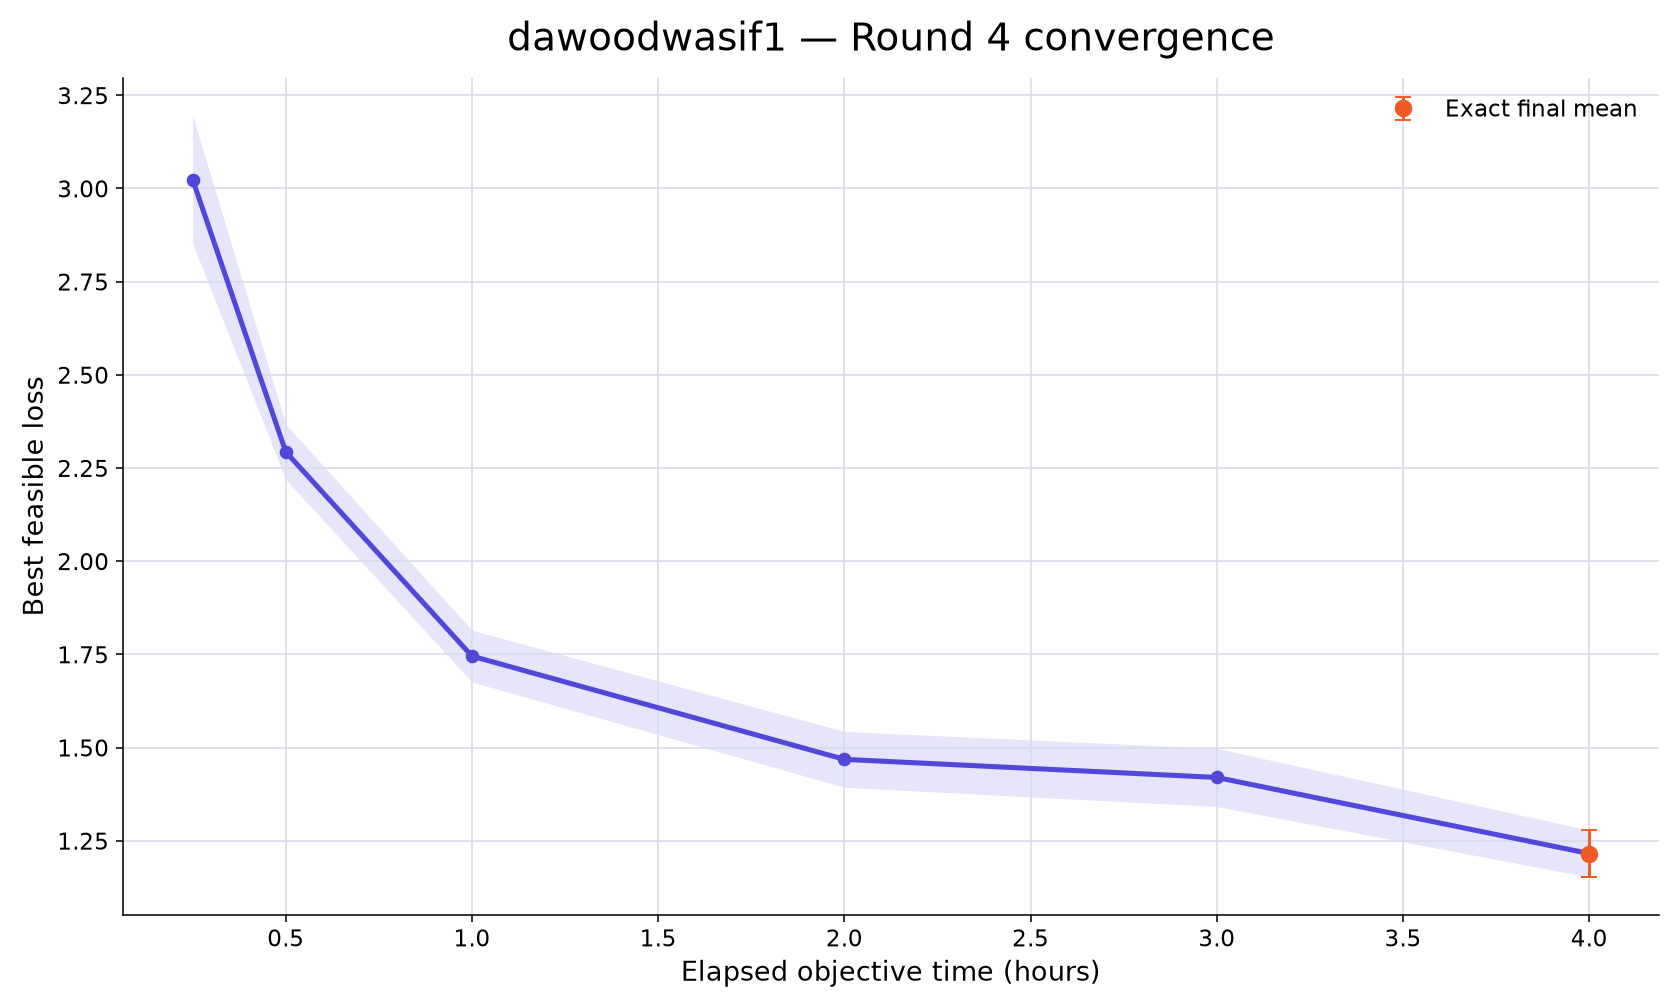

Values plotted in this chart, from the file beside it:
rank, participant_id, elapsed_minutes, runs_with_value, mean_best_feasible_loss, std_best_feasible_loss, sem_best_feasible_loss, median_best_feasible_loss, minimum_best_feasible_loss, maximum_best_feasible_loss, exact_run_count, conservative_upper_bound_run_count, missing_run_count
93, dawoodwasif1, 15, 10, 3.024, 0.5407, 0.171, 2.941, 2.312, 4.093, 0, 10, 0
93, dawoodwasif1, 30, 10, 2.293, 0.2335, 0.07383, 2.329, 1.927, 2.621, 0, 10, 0
93, dawoodwasif1, 60, 10, 1.745, 0.2194, 0.06938, 1.745, 1.383, 2.086, 0, 10, 0
93, dawoodwasif1, 120, 10, 1.468, 0.2367, 0.07484, 1.452, 1.141, 1.882, 0, 10, 0
93, dawoodwasif1, 180, 10, 1.42, 0.2464, 0.0779, 1.367, 1.08, 1.848, 0, 10, 0
93, dawoodwasif1, 240, 10, 1.216, 0.1989, 0.0629, 1.136, 1.012, 1.623, 10, 0, 0
